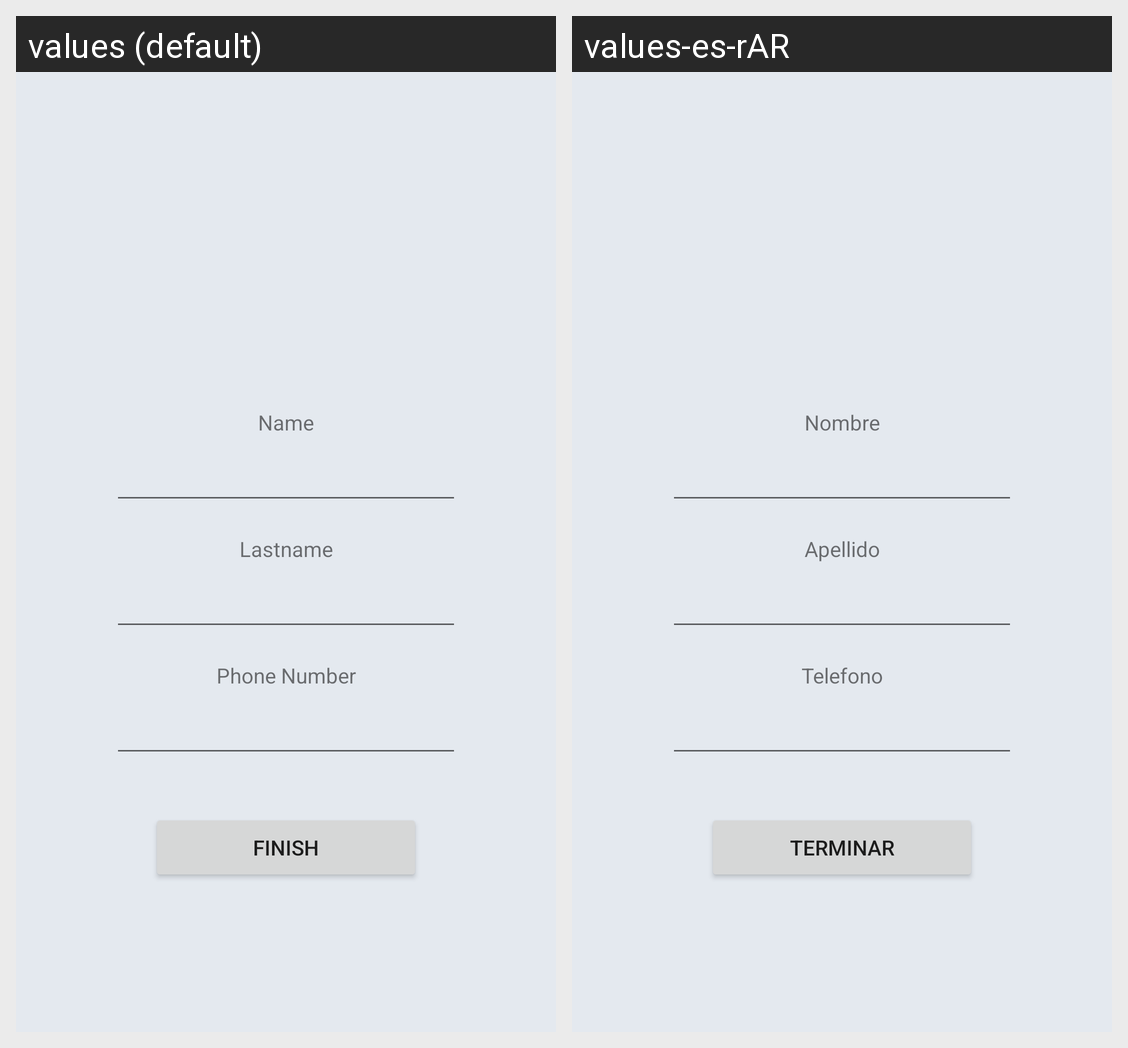

For this localized Android screen grid, give each drawn string resource with its value in every locale shown.
Android screen res/layout/fragment_new_account_personal_info.xml rendered under 2 locales, left to right: values (default), values-es-rAR. Device: Nexus 5 (rendered at 1080×1920; each locale shown at half size, 540×960, under a caption strip naming it); theme Theme.PrimerParcial.
Strings drawn on this screen, with the default value and each locale's value (text and hints the layout hard-codes, and strings that could not be matched under every locale, appear in the picture but are not listed):

nameStr
  values: Name
  values-es-rAR: Nombre

lastnameStr
  values: Lastname
  values-es-rAR: Apellido

phoneStr
  values: Phone Number
  values-es-rAR: Telefono

finishStr
  values: Finish
  values-es-rAR: Terminar
